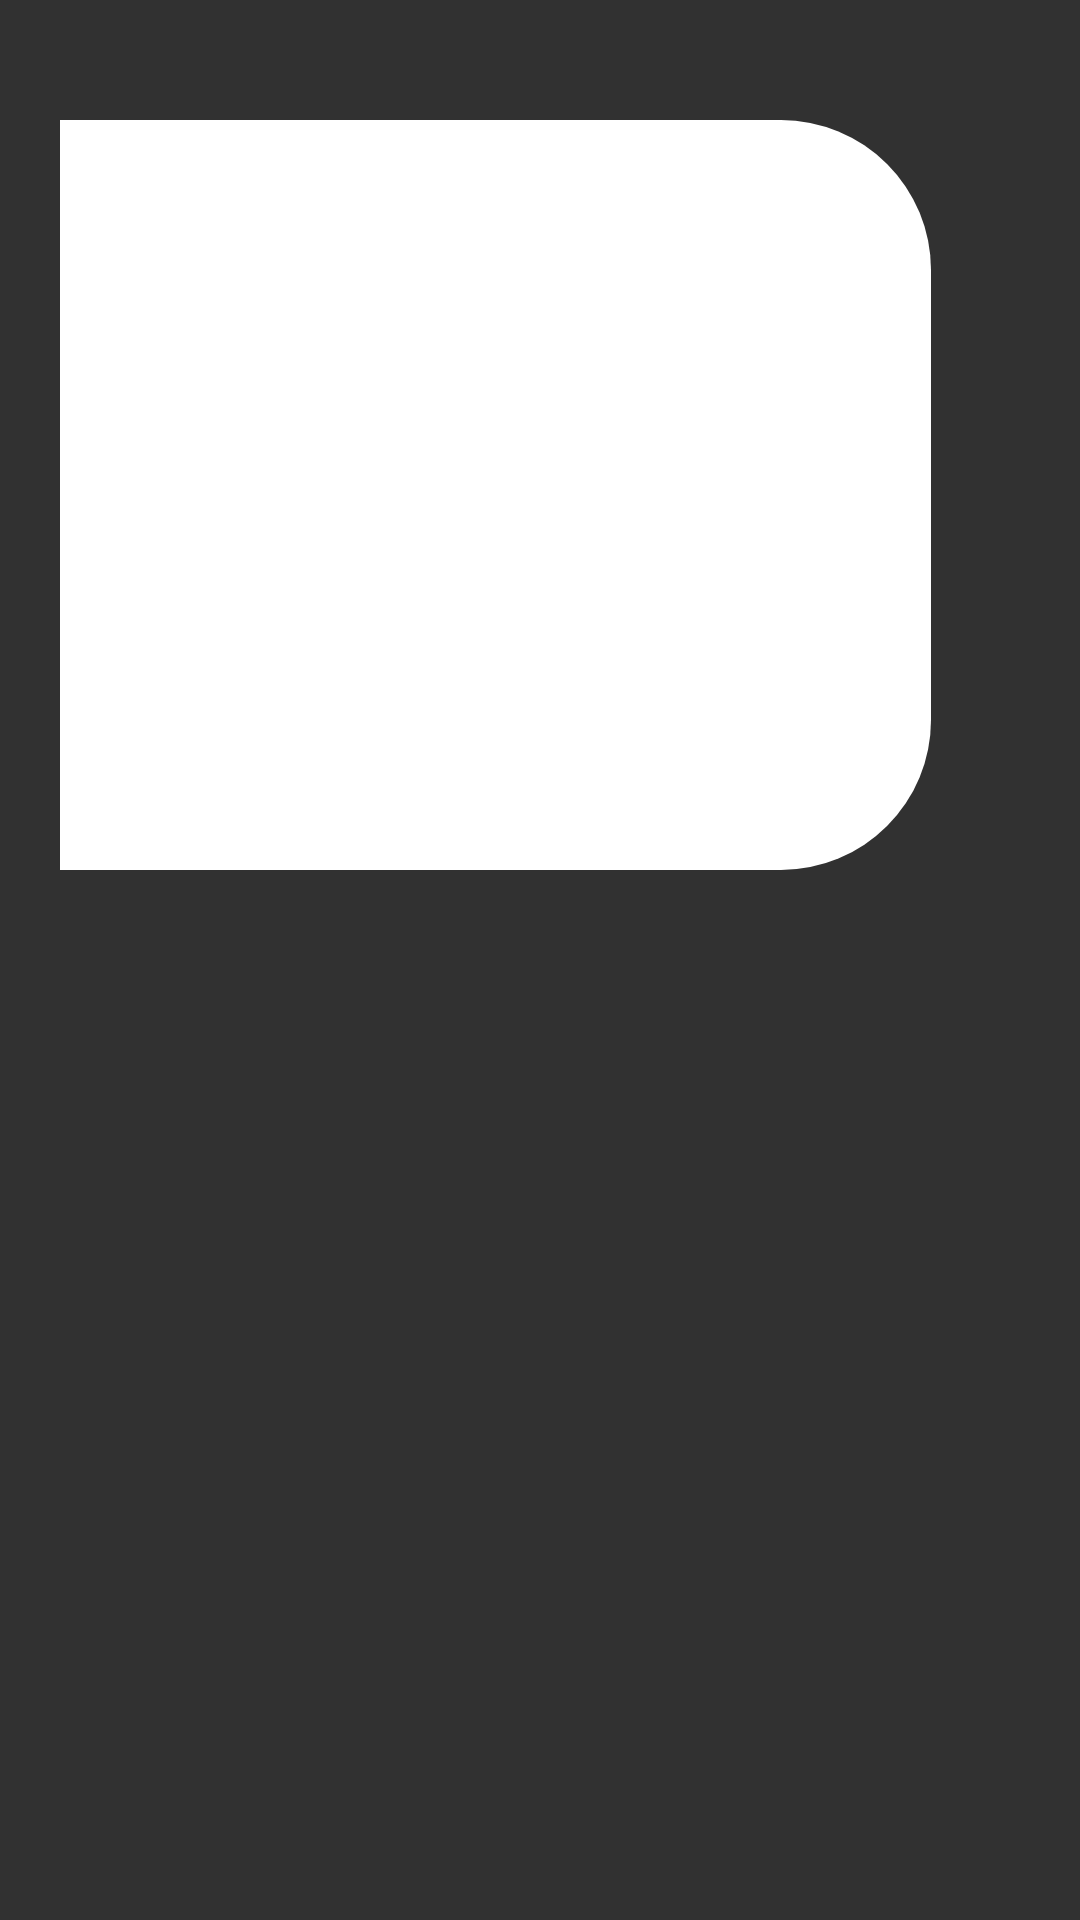

Here is an Android app screen rendered from its layout file. Give the layout XML and the strings, colors and styles it references.
<!-- AndroidManifest.xml: application theme Theme.ProjectTemi -->
<!-- res/layout/fragment_place_description.xml -->
<?xml version="1.0" encoding="utf-8"?>
<layout xmlns:android="http://schemas.android.com/apk/res/android"
    xmlns:app="http://schemas.android.com/apk/res-auto"
    xmlns:tools="http://schemas.android.com/tools">

    <data>

        <variable
            name="fragment"
            type="com.withkwon.projecttemi.ui.fragment.PlaceDescriptionFragment" />
    </data>

    <FrameLayout
        android:layout_width="match_parent"
        android:layout_height="match_parent"
        android:background="@color/temi_background"
        tools:context=".ui.fragment.PlaceDescriptionFragment">

        <androidx.constraintlayout.widget.ConstraintLayout
            android:id="@+id/out_constraint_layout"
            android:layout_width="match_parent"
            android:layout_height="match_parent"
            android:layout_margin="20dp">

            <TextView
                android:id="@+id/place_list_text"
                android:layout_width="wrap_content"
                android:layout_height="wrap_content"
                android:layout_marginLeft="40dp"
                android:layout_marginTop="20dp"
                android:text="길 안내"
                android:textColor="@color/white"
                android:textSize="50sp"
                app:layout_constraintStart_toStartOf="parent"
                app:layout_constraintTop_toTopOf="parent" />

            <ImageView
                android:id="@+id/back_press_image"
                android:layout_width="180dp"
                android:layout_height="90dp"
                android:onClick="@{()->fragment.goBack()}"
                android:src="@drawable/ic_baseline_arrow_back_24"
                app:layout_constraintBottom_toBottomOf="parent"
                app:layout_constraintStart_toStartOf="parent"
                app:layout_constraintTop_toTopOf="parent" />

            <View
                android:id="@+id/explain_view"
                android:layout_width="500dp"
                android:layout_height="250dp"
                android:layout_marginTop="20dp"
                android:layout_marginEnd="30dp"
                android:background="@drawable/place_description_explain_background"
                android:padding="30dp"
                app:layout_constraintEnd_toEndOf="parent"
                app:layout_constraintTop_toTopOf="parent" />

















































            <androidx.constraintlayout.widget.ConstraintLayout
                android:id="@+id/in_constraint_layout"
                android:layout_width="match_parent"
                android:layout_height="wrap_content"
                app:layout_constraintBottom_toBottomOf="@id/out_constraint_layout"
                app:layout_constraintStart_toStartOf="parent">

                <View
                    android:layout_width="match_parent"
                    android:layout_height="1dp"
                    android:layout_margin="30dp"
                    android:layout_marginBottom="30dp"
                    android:background="@color/view_gray"
                    app:layout_constraintBottom_toTopOf="@+id/place_recycler_view"
                    app:layout_constraintEnd_toEndOf="parent"
                    app:layout_constraintStart_toStartOf="parent" />

                <androidx.recyclerview.widget.RecyclerView
                    android:id="@+id/place_recycler_view"
                    android:layout_width="match_parent"
                    android:layout_height="wrap_content"
                    android:layout_margin="30dp"
                    android:layout_weight="1"
                    android:orientation="horizontal"
                    app:layoutManager="androidx.recyclerview.widget.LinearLayoutManager"
                    app:layout_constraintBottom_toBottomOf="parent"
                    app:layout_constraintEnd_toEndOf="parent"
                    app:layout_constraintStart_toStartOf="parent"
                    tools:listitem="@layout/place_list_item" />
            </androidx.constraintlayout.widget.ConstraintLayout>
        </androidx.constraintlayout.widget.ConstraintLayout>
    </FrameLayout>
</layout>
<!-- res/layout/place_list_item.xml (included above) -->
<?xml version="1.0" encoding="utf-8"?>
<layout xmlns:android="http://schemas.android.com/apk/res/android"
    xmlns:app="http://schemas.android.com/apk/res-auto"
    xmlns:tools="http://schemas.android.com/tools">

    <data>

    </data>

    <androidx.constraintlayout.widget.ConstraintLayout
        android:padding="10dp"
        android:orientation="horizontal"
        android:layout_width="wrap_content"
        android:layout_height="wrap_content">

        <androidx.appcompat.widget.AppCompatButton
            android:id="@+id/place_btn"
            android:layout_width="356dp"
            android:layout_height="92dp"
            tools:text="1층 홈베이스 근처 투썸플레이스"
            android:textColor="@color/white"
            android:textSize="24sp"
            android:background="@drawable/place_list_radius"
            android:textStyle="bold"
            app:layout_constraintBottom_toBottomOf="parent"
            app:layout_constraintEnd_toEndOf="parent"
            app:layout_constraintStart_toStartOf="parent"
            app:layout_constraintTop_toTopOf="parent" />

    </androidx.constraintlayout.widget.ConstraintLayout>
</layout>
<!-- resources referenced by this layout -->
<resources>
  <color name="black">#FF000000</color>
  <color name="temi_background">#313131</color>
  <color name="white">#FFFFFFFF</color>
  <!-- drawable example_image: png bitmap (drawable-v24, 693270 bytes) -->
  <!-- drawable place_description_explain_background (drawable) -->
  <?xml version="1.0" encoding="utf-8"?>
  <shape xmlns:android="http://schemas.android.com/apk/res/android"
      android:shape="rectangle">
      <solid android:color="@color/white"/>
      <corners
          android:bottomLeftRadius="50dp"
          android:bottomRightRadius="50dp"
          android:topLeftRadius="50dp"
          android:topRightRadius="50dp"/>
  </shape>
  <!-- drawable place_list_radius (drawable) -->
  <?xml version="1.0" encoding="utf-8"?>
  <shape xmlns:android="http://schemas.android.com/apk/res/android"
      android:padding="10dp"
      android:shape="rectangle" >
      <solid android:color="@color/gray" />
      <stroke
          android:width="10dp"
          android:color="@color/gray"/>
      <corners
          android:bottomLeftRadius="14dp"
          android:bottomRightRadius="14dp"
          android:topLeftRadius="14dp"
          android:topRightRadius="14dp" />
  
  </shape>
  <!-- drawable tts_img_radius (drawable) -->
  <?xml version="1.0" encoding="utf-8"?>
  <shape xmlns:android="http://schemas.android.com/apk/res/android"
      android:padding="10dp"
      android:shape="rectangle" >
      <solid android:color="@color/white" />
      <corners
          android:bottomLeftRadius="120dp"
          android:bottomRightRadius="120dp"
          android:topLeftRadius="120dp"
          android:topRightRadius="120dp" />
  </shape>
  <!-- drawable tts_mike: png bitmap (drawable, 54542 bytes) -->
  <string name="current_location_image_view">current_location_image_view</string>
  <style name="Theme.ProjectTemi" parent="Theme.MaterialComponents.DayNight.DarkActionBar">
          <item name="windowNoTitle">true</item>
          
          <item name="colorPrimary">@color/purple_500</item>
          <item name="colorPrimaryVariant">@color/purple_700</item>
          <item name="colorOnPrimary">@color/white</item>
          
          <item name="colorSecondary">@color/teal_200</item>
          <item name="colorSecondaryVariant">@color/teal_700</item>
          <item name="colorOnSecondary">@color/black</item>
          
          <item name="android:statusBarColor" tools:targetApi="l">?attr/colorPrimaryVariant</item>
          
      </style>
  <color name="purple_500">#FF6200EE</color>
  <color name="purple_700">#FF3700B3</color>
  <color name="teal_200">#FF03DAC5</color>
  <color name="teal_700">#FF018786</color>
</resources>
